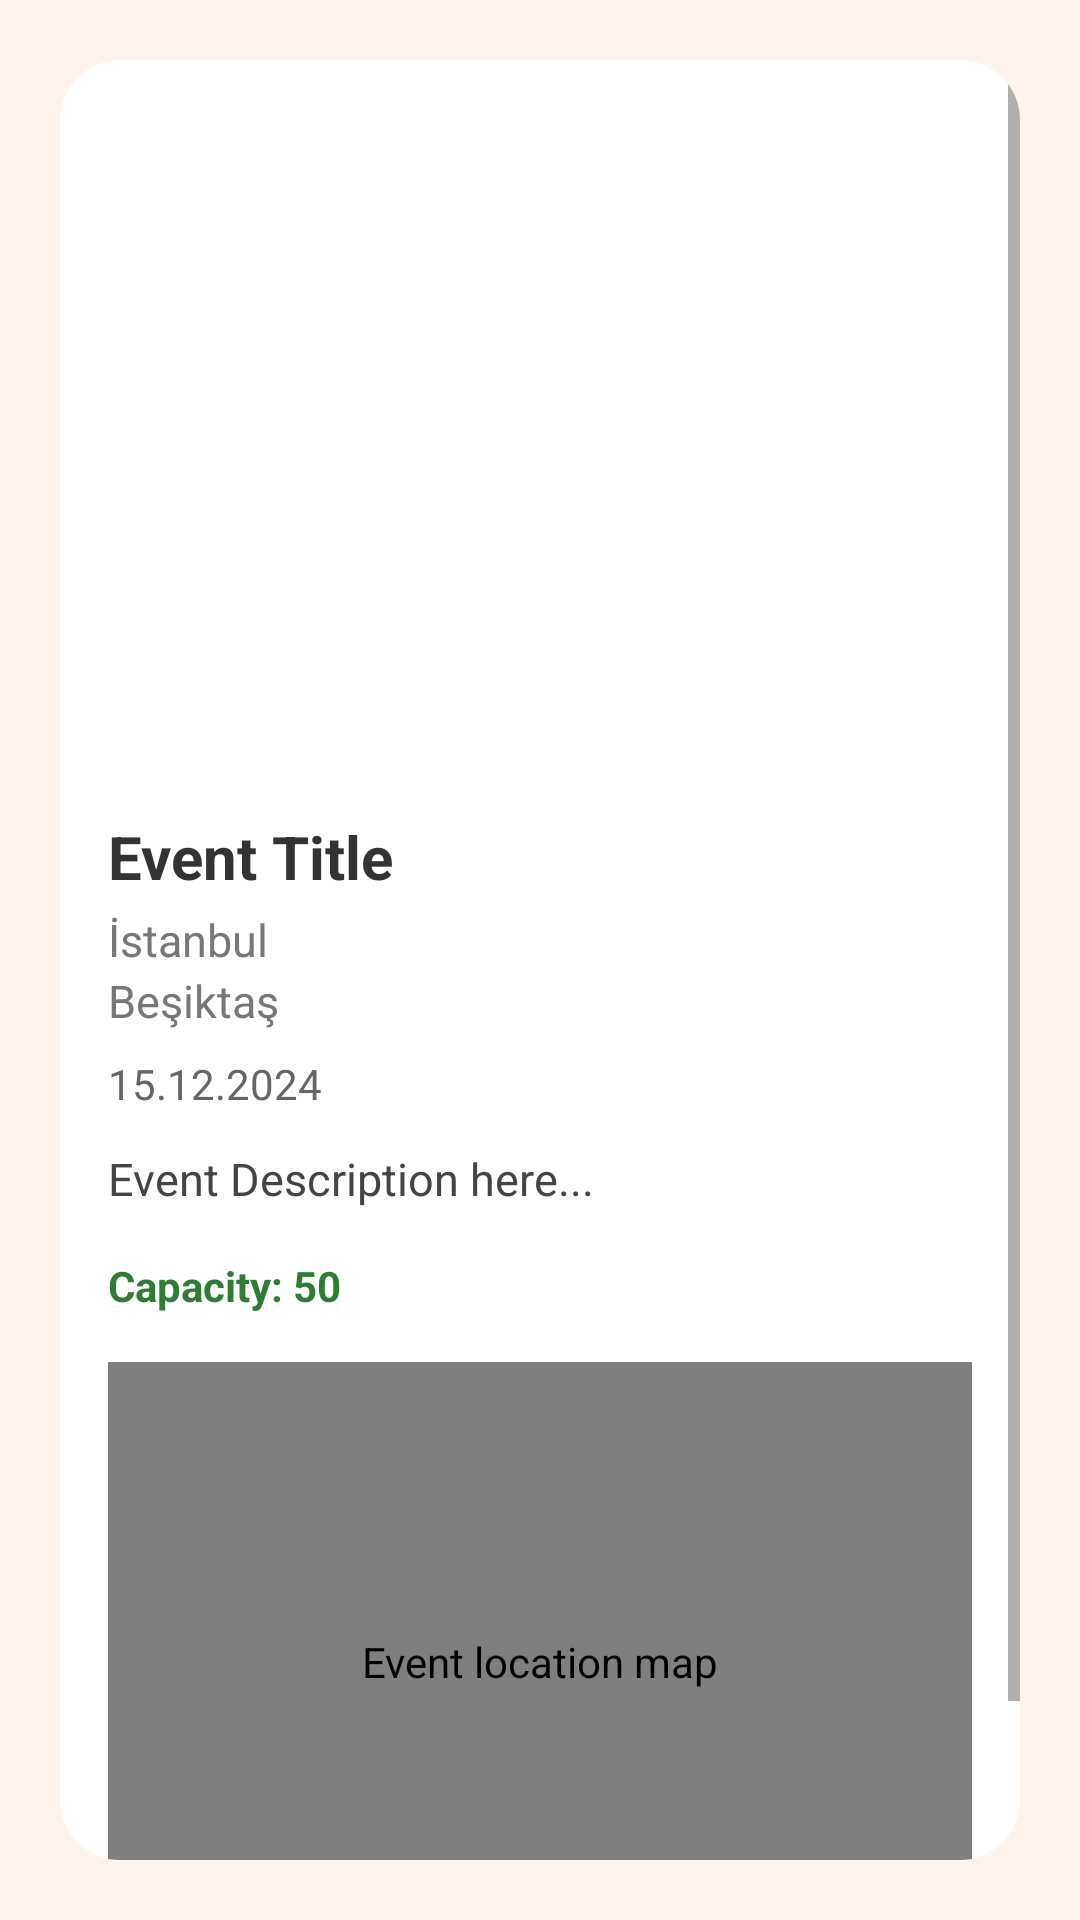

The Android layout XML behind this screen, and the referenced resources:
<!-- AndroidManifest.xml: application theme Theme.EventListing -->
<!-- res/layout/activity_event_detail.xml -->
<?xml version="1.0" encoding="utf-8"?>
<LinearLayout xmlns:android="http://schemas.android.com/apk/res/android"
    xmlns:app="http://schemas.android.com/apk/res-auto"
    android:orientation="vertical"
    android:layout_width="match_parent"
    android:layout_height="match_parent"
    android:background="#FFF3ED"
    android:padding="20dp">

    <androidx.cardview.widget.CardView
        android:layout_width="match_parent"
        android:layout_height="match_parent"
        app:cardCornerRadius="20dp"
        app:cardElevation="0dp">

        <ScrollView
            android:layout_width="match_parent"
            android:layout_height="match_parent">

            <LinearLayout
                android:layout_width="match_parent"
                android:layout_height="wrap_content"
                android:orientation="vertical"
                android:padding="16dp">

                
                <ImageView
                    android:id="@+id/eventImageView"
                    android:layout_width="match_parent"
                    android:layout_height="220dp"
                    android:layout_marginBottom="16dp"
                    android:background="@drawable/image_rounded_bg"
                    android:clipToOutline="true"
                    android:contentDescription="@string/event_image_desc"
                    android:scaleType="centerCrop" />

                
                <TextView
                    android:id="@+id/eventTitleTextView"
                    android:layout_width="match_parent"
                    android:layout_height="wrap_content"
                    android:layout_marginBottom="4dp"
                    android:text="Event Title"
                    android:textColor="#333333"
                    android:textSize="20sp"
                    android:textStyle="bold" />

                
                <TextView
                    android:id="@+id/eventCityTextView"
                    android:layout_width="match_parent"
                    android:layout_height="wrap_content"
                    android:text="İstanbul"
                    android:textColor="#777777"
                    android:textSize="15sp" />

                <TextView
                    android:id="@+id/eventDistrictTextView"
                    android:layout_width="match_parent"
                    android:layout_height="wrap_content"
                    android:layout_marginBottom="8dp"
                    android:text="Beşiktaş"
                    android:textColor="#777777"
                    android:textSize="15sp" />

                
                <TextView
                    android:id="@+id/eventDateTextView"
                    android:layout_width="match_parent"
                    android:layout_height="wrap_content"
                    android:layout_marginBottom="12dp"
                    android:text="15.12.2024"
                    android:textColor="#666666"
                    android:textSize="14sp" />

                
                <TextView
                    android:id="@+id/eventDescriptionTextView"
                    android:layout_width="match_parent"
                    android:layout_height="wrap_content"
                    android:layout_marginBottom="16dp"
                    android:text="Event Description here..."
                    android:textColor="#444444"
                    android:textSize="15sp" />

                
                <TextView
                    android:id="@+id/eventCapacityTextView"
                    android:layout_width="match_parent"
                    android:layout_height="wrap_content"
                    android:layout_marginBottom="16dp"
                    android:text="Capacity: 50"
                    android:textColor="#2E7D32"
                    android:textSize="14sp"
                    android:textStyle="bold" />

                
                <com.google.android.gms.maps.MapView
                    android:id="@+id/eventMapView"
                    android:layout_width="match_parent"
                    android:layout_height="200dp"
                    android:layout_marginBottom="8dp"
                    android:background="@drawable/image_rounded_bg"
                    android:clipToOutline="true"
                    android:contentDescription="@string/event_map_desc" />

            </LinearLayout>
        </ScrollView>
    </androidx.cardview.widget.CardView>
</LinearLayout>
<!-- resources referenced by this layout -->
<resources>
  <!-- drawable image_rounded_bg (drawable) -->
  <shape xmlns:android="http://schemas.android.com/apk/res/android" android:shape="rectangle">
      <solid android:color="@android:color/transparent" />
      <corners android:radius="16dp"/>
  </shape>
  <string name="event_image_desc">Event Image</string>
  <string name="event_map_desc">Event location map</string>
  <style name="Theme.EventListing" parent="Theme.MaterialComponents.DayNight.NoActionBar">
          
          <item name="android:statusBarColor">@android:color/transparent</item>
          <item name="android:navigationBarColor">@android:color/transparent</item>
          <item name="android:windowTranslucentStatus">true</item>
          <item name="android:windowLightStatusBar">true</item>
          <item name="colorPrimary">@color/colorPrimary</item>
          <item name="colorPrimaryVariant">@color/colorPrimaryVariant</item>
          <item name="colorOnPrimary">@color/colorOnPrimary</item>
      </style>
  <color name="colorPrimary">#FF9800</color>
  <color name="colorPrimaryVariant">#F57C00</color>
  <color name="colorOnPrimary">#FFFFFF</color>
</resources>
